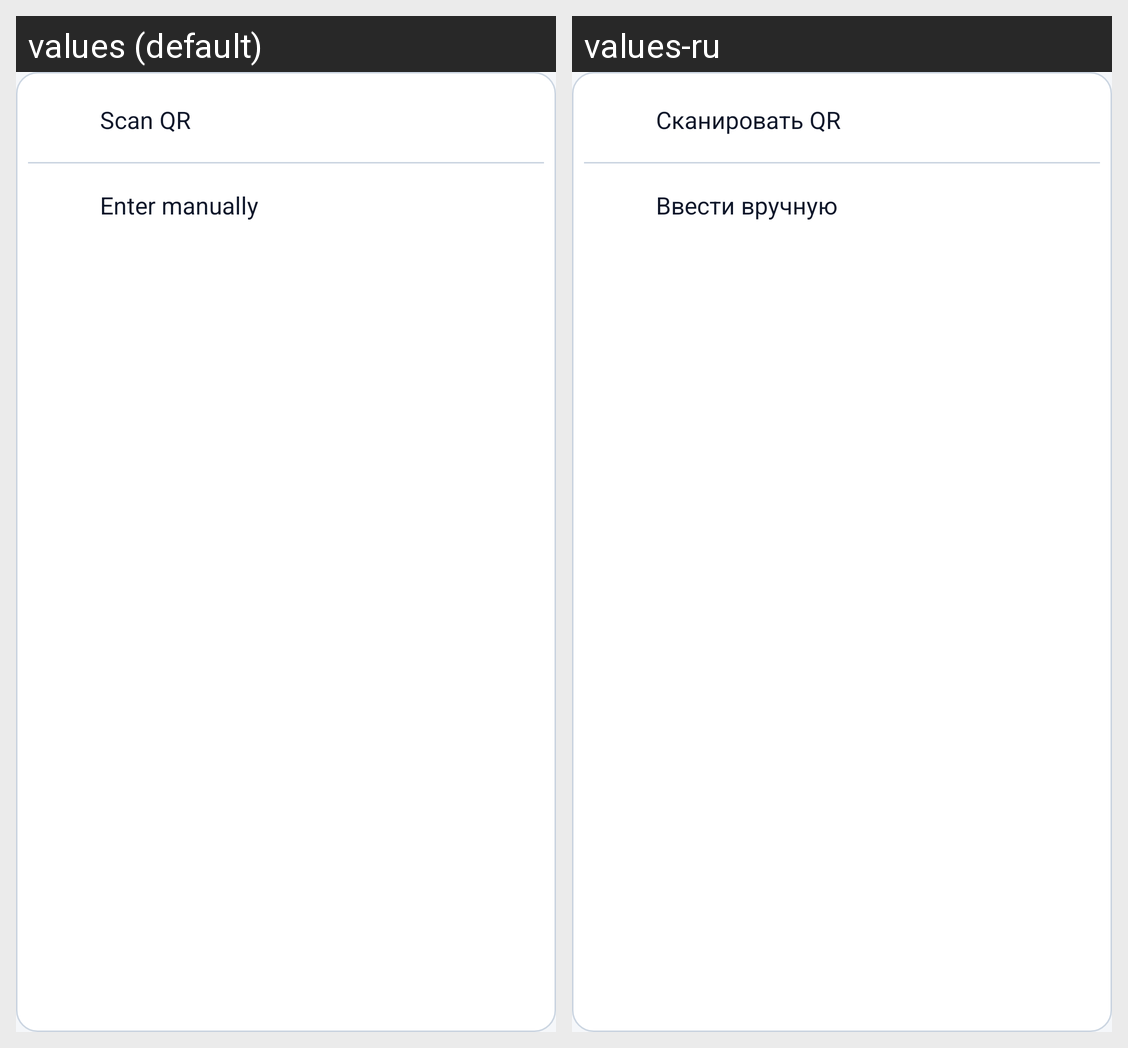

Locale-by-locale string values for the Android screen shown in this grid:
Android screen res/layout/dropdown_menu.xml rendered under 2 locales, left to right: values (default), values-ru. Device: Nexus 5 (rendered at 1080×1920; each locale shown at half size, 540×960, under a caption strip naming it); theme Theme.SoxMax.
Strings drawn on this screen, with the default value and each locale's value (text and hints the layout hard-codes, and strings that could not be matched under every locale, appear in the picture but are not listed):

scan_qr
  values: Scan QR
  values-ru: Сканировать QR

enter_manually
  values: Enter manually
  values-ru: Ввести вручную
